Run: headless pygame with SDL's dummy video driver; simulated clock (each Clock.tick advances the game by its frame time, no real sleeping); random seed 0; keys injected as events and as key.get_pressed() state; mouse plan: one left click at the window centre at the start of phase 2, then a move to the lower-right quarter at the start of phase 3.
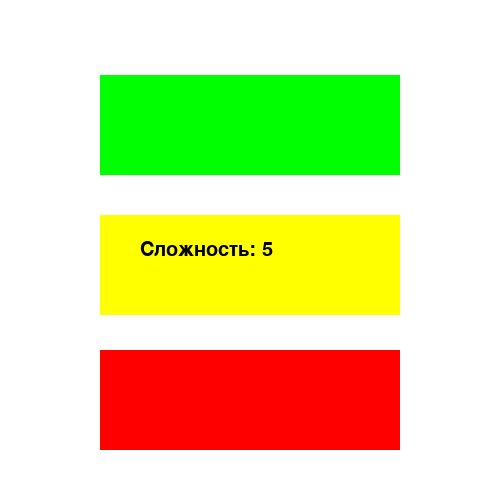
Frame 1 of 4 · flips 1–60 · no input
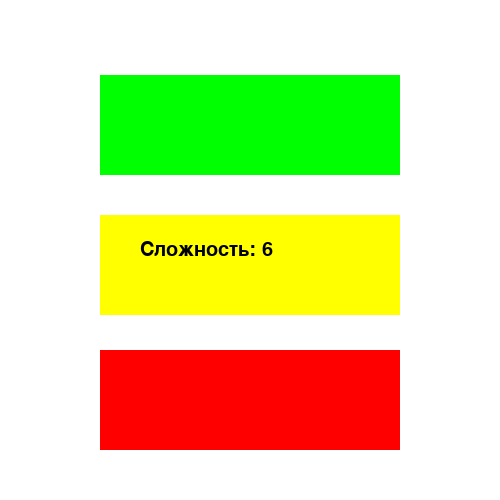
Frame 2 of 4 · flips 61–180 · clicked the window centre · tapped SPACE, RETURN · held RIGHT (→), D
Frame 3 of 4 · flips 181–300 · moved the mouse to the lower-right quarter · held DOWN (↓), S · screen unchanged from frame 2, image omitted
Frame 4 of 4 · flips 301–420 · held LEFT (←), A, UP (↑), W · screen unchanged from frame 3, image omitted

The pygame program that drew these frames:

#!/usr/bin/python3

import pygame





# constants
WIDTH  = 500
HEIGHT = 500
FPS = 60

WHITE  = (255, 255, 255)
BLACK  = (0,   0,   0)
RED    = (255, 0,   0)
GREEN  = (0,   255, 0)
BLUE   = (0,   0,   255)
YELLOW = (255, 255, 0)


# init
pygame.init()
screen = pygame.display.set_mode((WIDTH, HEIGHT))
clock = pygame.time.Clock()

font = pygame.font.SysFont("comic sans ms", 30)
herospeed = 5

but1 = (100, 75,  300, 100)
but2 = (100, 215, 300, 100)
but3 = (100, 350, 300, 100)


def contains(rect, point):
	return (
		point[0] >= rect[0] and point[0] <= rect[0] + rect[2] and
		point[1] >= rect[1] and point[1] <= rect[1] + rect[3]
	)



# main
running = True
gamemode = 'menu'
while running:
	screen.fill(WHITE)
	if gamemode == 'menu':
		for event in pygame.event.get():
			if event.type == pygame.QUIT:
				running = False
			if event.type == pygame.MOUSEBUTTONDOWN:
				if contains(but1, event.pos):
					gamemode = 'play'
				elif contains(but2, event.pos):
					if event.button == 1:
						if herospeed < 10:
							herospeed += 1
					elif event.button == 3:
						if herospeed > 1:
							herospeed -= 1
				elif contains(but3, event.pos):
					running = False

		pygame.draw.rect(screen, GREEN,  but1)
		pygame.draw.rect(screen, YELLOW, but2)
		pygame.draw.rect(screen, RED,    but3)

		text = font.render("Сложность: " + str(herospeed), True, BLACK)
		screen.blit(text, (140, 240))

	elif gamemode == 'play':
		for event in pygame.event.get():
			if event.type == pygame.QUIT:
				running = False
		pass

	pygame.display.update()
	clock.tick(FPS)


pygame.quit()
# END
